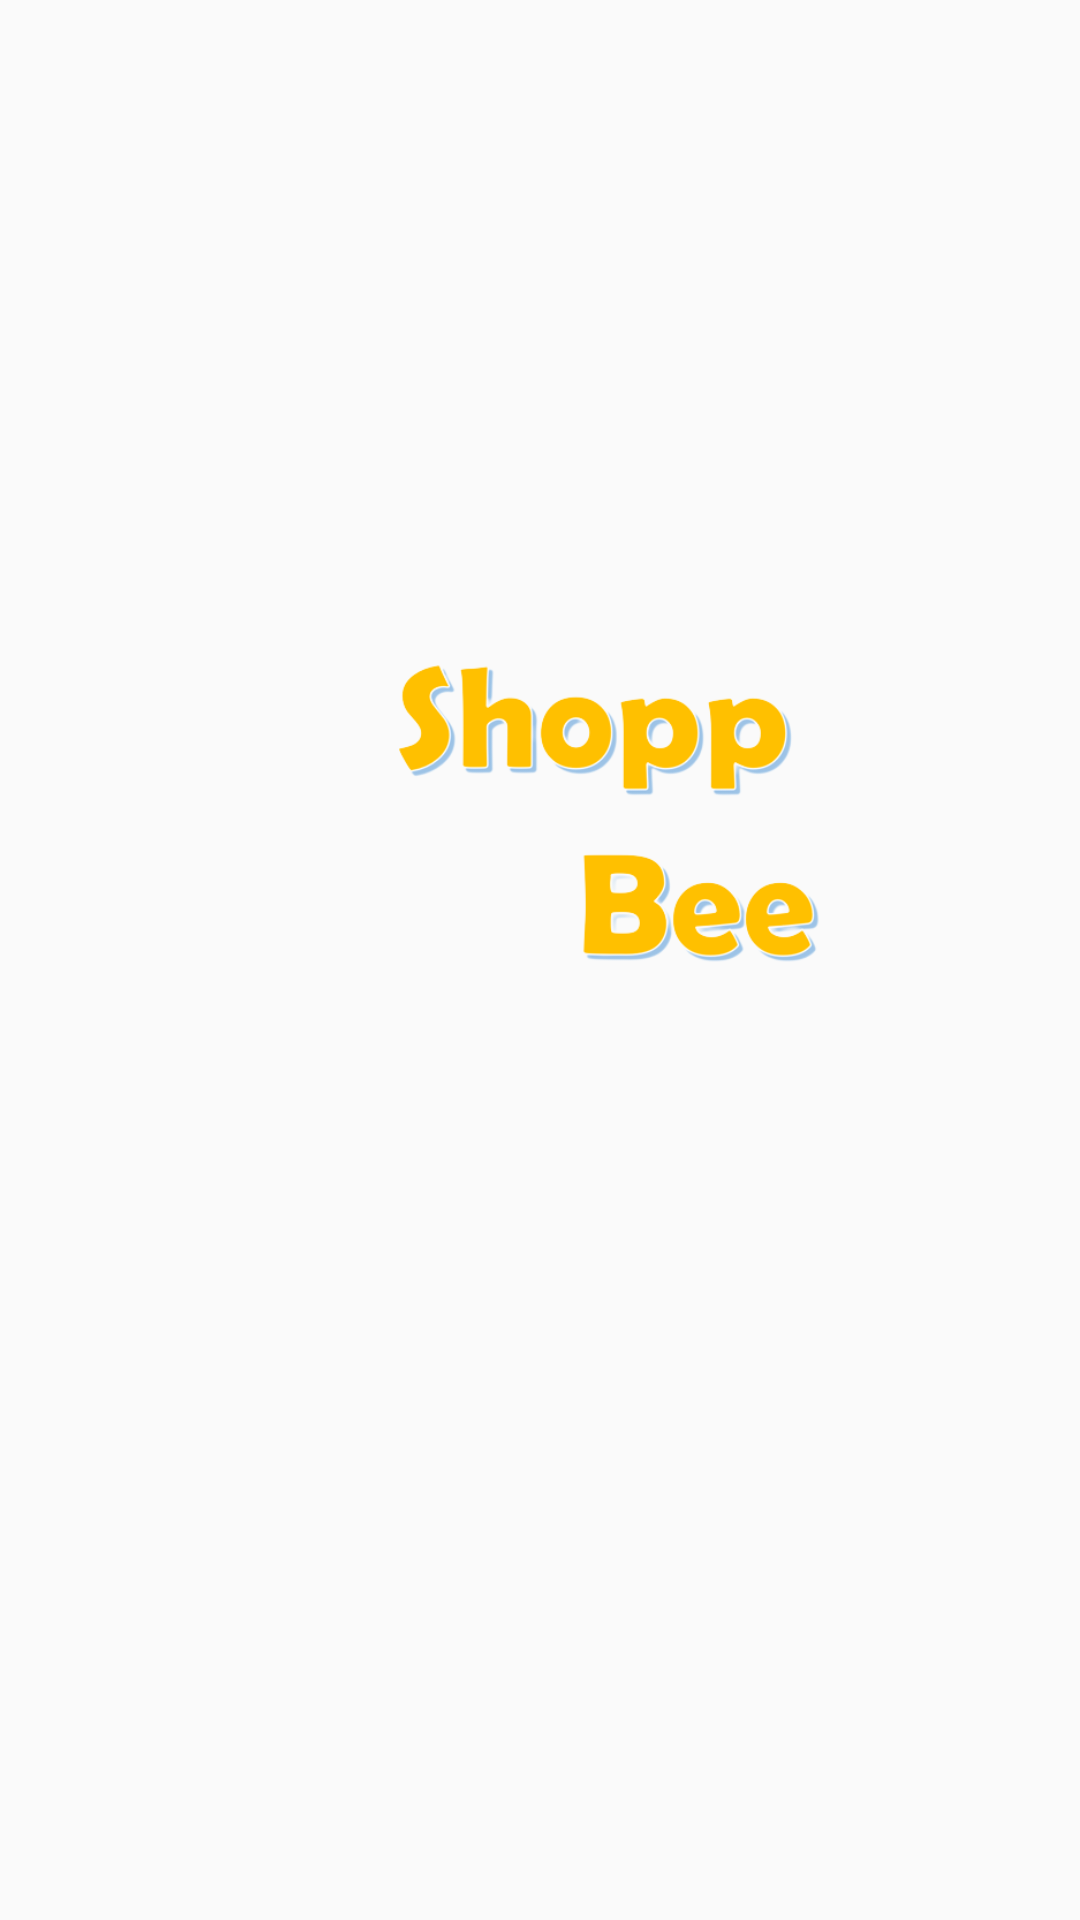

Android layout source for this screen:
<!-- AndroidManifest.xml: application theme Theme.AppShoppingDATN -->
<!-- res/layout/activity_splash.xml -->
<?xml version="1.0" encoding="utf-8"?>
<layout xmlns:android="http://schemas.android.com/apk/res/android"
    xmlns:app="http://schemas.android.com/apk/res-auto"
    xmlns:tools="http://schemas.android.com/tools">

    <data>

    </data>

    <RelativeLayout
        android:layout_width="match_parent"
        android:layout_height="match_parent"
        tools:context=".presentation.ui.activity.splash.SplashActivity">
        <RelativeLayout
            android:layout_width="match_parent"
            android:elevation="1dp"
            android:layout_height="match_parent">
            <ImageView
                android:layout_width="match_parent"
                android:layout_height="match_parent"
                android:scaleType="fitXY"
                android:src="@drawable/background_splash"/>
        </RelativeLayout>

        <RelativeLayout
            android:layout_width="match_parent"
            android:elevation="2dp"
            android:layout_height="wrap_content">
            <ImageView
                android:id="@+id/app_logo"
                android:src="@drawable/ic_hive"
                android:layout_width="wrap_content"
                android:layout_height="wrap_content" />

            <ImageView
                android:id="@+id/app_text"
                android:layout_width="260dp"
                android:layout_marginTop="90dp"
                android:layout_alignParentEnd="true"
                android:layout_height="wrap_content"
                android:src="@drawable/bee2"/>
        </RelativeLayout>

    </RelativeLayout>
</layout>
<!-- resources referenced by this layout -->
<resources>
  <!-- drawable bee2: png bitmap (drawable, 46198 bytes) -->
  <style name="Theme.AppShoppingDATN" parent="Theme.AppCompat.DayNight.NoActionBar">
          
          <item name="colorPrimary">@color/purple_500</item>
          <item name="colorPrimaryVariant">@color/purple_700</item>
          <item name="colorOnPrimary">@color/white</item>
          
          <item name="colorSecondary">@color/teal_200</item>
          <item name="colorSecondaryVariant">@color/teal_700</item>
          <item name="colorOnSecondary">@color/black</item>
          
          <item name="android:statusBarColor">?attr/colorPrimaryVariant</item>
          
      </style>
  <color name="purple_500">#FF6200EE</color>
  <color name="purple_700">#FF3700B3</color>
  <color name="white">#FFFFFFFF</color>
  <color name="teal_200">#FF03DAC5</color>
  <color name="teal_700">#FF018786</color>
  <color name="black">#FF000000</color>
</resources>
